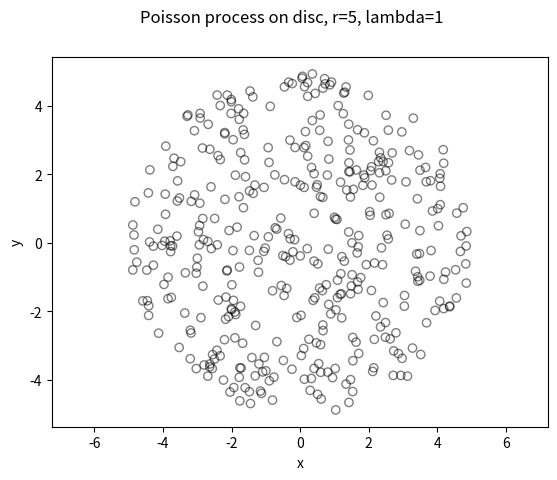
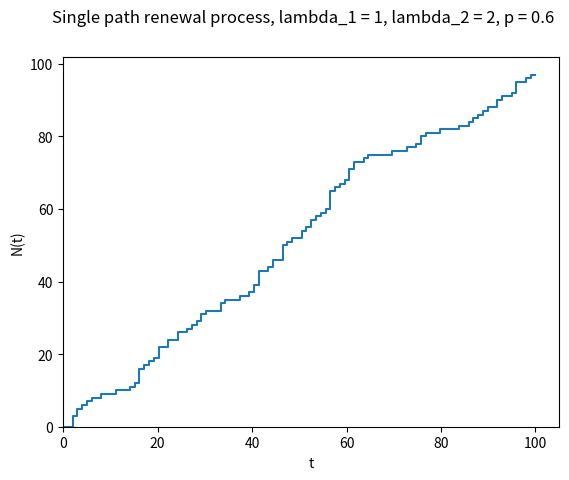
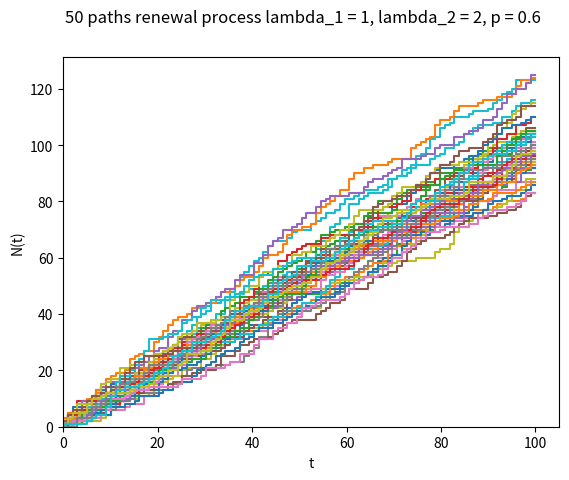
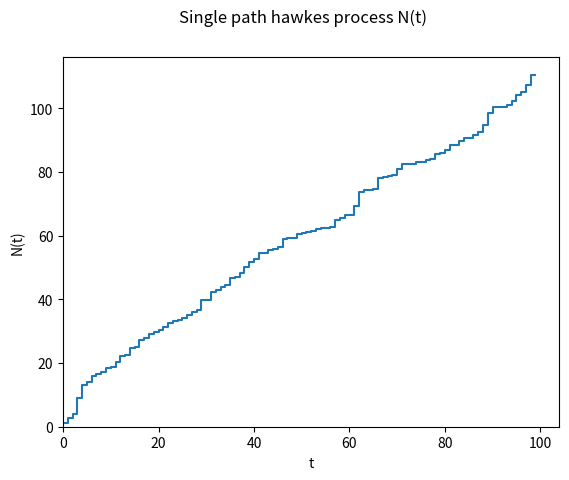
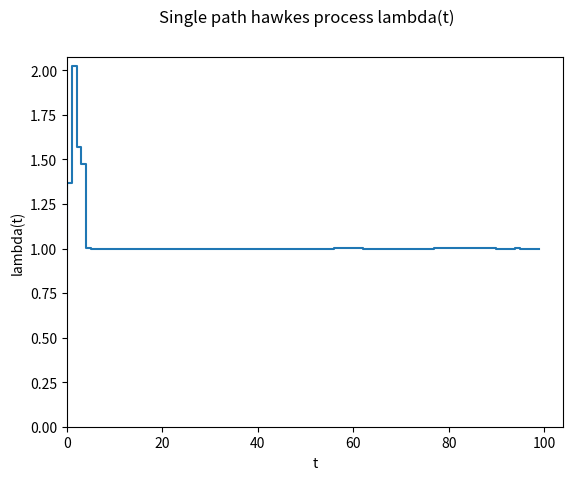

Reproduce these figures in Python, in order.
import numpy as np
from matplotlib import pyplot as plt
import math
import random


def problem_1():
    print('\nPROBLEM 1')
    # method 1
    N = np.random.poisson(5)
    X_i = {i: 0 for i in range(N)}
    for i in range(1,N):
        u = random.random()
        X_i[i] = 20+math.floor(math.log(21*u))
    X_1 = sum(X_i.values())
    print('method 1:',X_1)

    # method 2
    t = 0
    N, T = {}, []
    while t < 1:
        u = random.random()
        t -= math.log(u)/5
        T.append(t)
        N[t] = math.ceil(19+21*u)
    X_2 = list(N.values())[-1]
    print('method 2:', X_2)


def NH_poisson_lambda(t):
    global rate
    if t <= 5:
        rate = t/5
    elif 5 < t <= 10:
        rate = 1 + 5*(t-5)

    return rate


def problem_2():
    print('\nPROBLEM 2')
    # method 1
    N, event_times_1 = 0, {}
    while N <= 10:
        t = 0
        u_1, u_2 = random.random(), random.random()
        t -= np.log(u_1)
        if NH_poisson_lambda(t) < u_2:
            if N == 0:
                event_times_1[N] = t
            else:
                event_times_1[N] = event_times_1[N-1] + t
            N += 1
    print('method 1')
    for t in event_times_1:
        print(t, event_times_1[t])

    # method 2
    N, event_times_2, max_rate = 0, {}, 26
    while N <= 10:
        t = 0
        u_1, u_2 = random.random(), random.random()
        t -= np.log(u_1)/max_rate
        if u_2 <= NH_poisson_lambda(t)/max_rate:
            if N == 0:
                event_times_2[N] = t
            else:
                event_times_2[N] = event_times_2[N-1]+t
            N += 1
    print('\nmethod 2')
    for t in event_times_2:
        print(f'{t}:',event_times_2[t])

    # method 3
    event_times_3, N = {}, 0
    while N <= 10:
        t = 0
        u_1 = random.random()
        x = -np.log(1-u_1)
        u_2 = random.random()
        if u_2 <= NH_poisson_lambda(t+x)/26:
            event_times_3[N] = x
            N += 1
    print('\nmethod 3')
    for t in event_times_3:
        print(f'{t}:', event_times_3[t])


def problem_3():
    print('\nPROBLEM 3')
    """ ROSS 5.32 """
    # disk info
    r = 5
    x_center, y_center = 0, 0
    area_disc = np.pi * (r ** 2)

    # Point process parameters (poisson intensity)
    lambda_poisson = 5

    # Simulate Poisson point process
    # Generate area of disc number of random points using poisson distribution
    numbPoints = np.random.poisson(lambda_poisson * area_disc)
    # polar angular coordinates for points
    theta = 2 * np.pi * np.random.uniform(0, 1, numbPoints)
    # polar radial coordinates for points
    rho = r * np.sqrt(np.random.uniform(0, 1, numbPoints))

    # Convert from polar to Cartesian coordinates
    x_generated = rho * np.cos(theta)
    y_generated = rho * np.sin(theta)

    # Shift disk center
    x_generated = x_generated + x_center
    y_generated = y_generated + y_center

    # Plot
    fig = plt.figure()
    plt.scatter(x_generated, y_generated, edgecolor='k', facecolor='none', alpha=0.5)
    plt.xlabel("x")
    plt.ylabel("y")
    plt.axis('equal')
    fig.suptitle('Poisson process on disc, r=5, lambda=1')
    plt.savefig('poisson disc.png',dpi=300)
    plt.close()


def problem_4():

    T = 100
    rate = 1
    X_T = np.random.poisson(rate, size=T)
    S = [np.sum(X_T[0:i]) for i in range(T)]
    X = np.linspace(0, T, T)

    # Plot the graph
    fig = plt.figure()
    plt.step(X, S)
    fig.suptitle('Single path renewal process, lambda_1 = 1, lambda_2 = 2, p = 0.6')
    plt.ylim(0)
    plt.xlim(0)
    plt.xlabel('t')
    plt.ylabel('N(t)')
    plt.savefig('single path renewal process.png', dpi=300)
    plt.close()

    paths = {i: (None, None) for i in range(50)}
    T = 100
    rate = 1
    multiples = 50
    for k in range(multiples):
        X_T = np.random.poisson(rate, size=T)
        S = [np.sum(X_T[0:i]) for i in range(T)]
        X = np.linspace(0, T, T)
        paths[k] = (X,S)

    fig = plt.figure()
    fig.suptitle('50 paths renewal process lambda_1 = 1, lambda_2 = 2, p = 0.6')
    for k in range(multiples):
        plot, = plt.step(paths[k][0],paths[k][1])
    plt.ylim(0)
    plt.xlim(0)
    plt.xlabel('t')
    plt.ylabel('N(t)')
    plt.savefig('50 paths renewal process.png', dpi=300)
    plt.close()

    multiples = 1000
    iterates = {i: (None, None) for i in range(multiples)}
    for k in range(multiples):
        X_T = np.random.poisson(rate, size=T)
        S = [np.sum(X_T[0:i]) for i in range(T)]
        X = np.linspace(0, T, T)
        iterates[k] = (X,S)

    E_t = {x: np.mean([iterates[k][1][x] for k in iterates]) for x in range(T)}
    Var_t = {x: np.var([iterates[k][1][x] for k in iterates]) for x in range(T)}
    IDC_t = {x: Var_t[x]/E_t[x] for x in range(T)}

    print('IDC_50:', IDC_t[49], '\nIDC_90:', IDC_t[89])

    COV = math.sqrt(sum([(E_t[x])**2 for x in range(T)]))/sum([E_t[x] for x in range(T)])
    print('COV:', COV)


def problem_6():
    T, lambda_0, a, b = 100, 1, 0.8, 1.2
    event_times_6, lambda_times_6, s, n = {}, {}, 0, 0
    while n < T:
        lambda_s = lambda_0 + np.sum([a*b*math.exp(-b*(s-t)) for t in event_times_6])
        u_1 = random.random()
        w = -np.log(u_1/lambda_s)
        s += w
        u_2 = random.random()
        if u_2*lambda_s <= lambda_s:
            event_times_6[n] = s
            lambda_times_6[n] = lambda_s
            n += 1

    fig = plt.figure()
    plt.step(event_times_6.keys(), event_times_6.values())
    fig.suptitle("Single path hawkes process N(t)")
    plt.ylim(0)
    plt.xlim(0)
    plt.xlabel('t')
    plt.ylabel('N(t)')
    plt.savefig('single path hawkes process N(t).png', dpi=300)
    plt.close()

    fig = plt.figure()
    plt.step(event_times_6.keys(), lambda_times_6.values())
    fig.suptitle("Single path hawkes process lambda(t)")
    plt.ylim(0)
    plt.xlim(0)
    plt.xlabel('t')
    plt.ylabel('lambda(t)')
    plt.savefig('single path hawkes process lambda(t).png', dpi=300)
    plt.close()

    multiples = 1000
    iterates = {i: None for i in range(multiples)}
    for k in range(multiples):
        s, n = 0, 0
        event_times, lambda_times = {}, {}
        while n < T:
            lambda_s = lambda_0 + np.sum([a * b * math.exp(-b * (s - t)) for t in event_times])
            u_1 = random.random()
            w = -np.log(u_1 / lambda_s)
            s += w
            u_2 = random.random()
            if u_2 * lambda_s <= lambda_s:
                event_times[n] = s
                lambda_times[n] = lambda_s
                n += 1
        iterates[k] = event_times

    E_t_2 = {x: np.mean([iterates[k][x] for k in iterates]) for x in range(T)}
    Var_t_2 = {x: np.var([iterates[k][x] for k in iterates]) for x in range(T)}
    IDC_t = {x: Var_t_2[x]/E_t_2[x] for x in range(T)}

    print('IDC_50:', IDC_t[49], '\nIDC_90:', IDC_t[89])


# executable code
problem_1()
problem_2()
problem_3()
problem_4()
problem_6()
